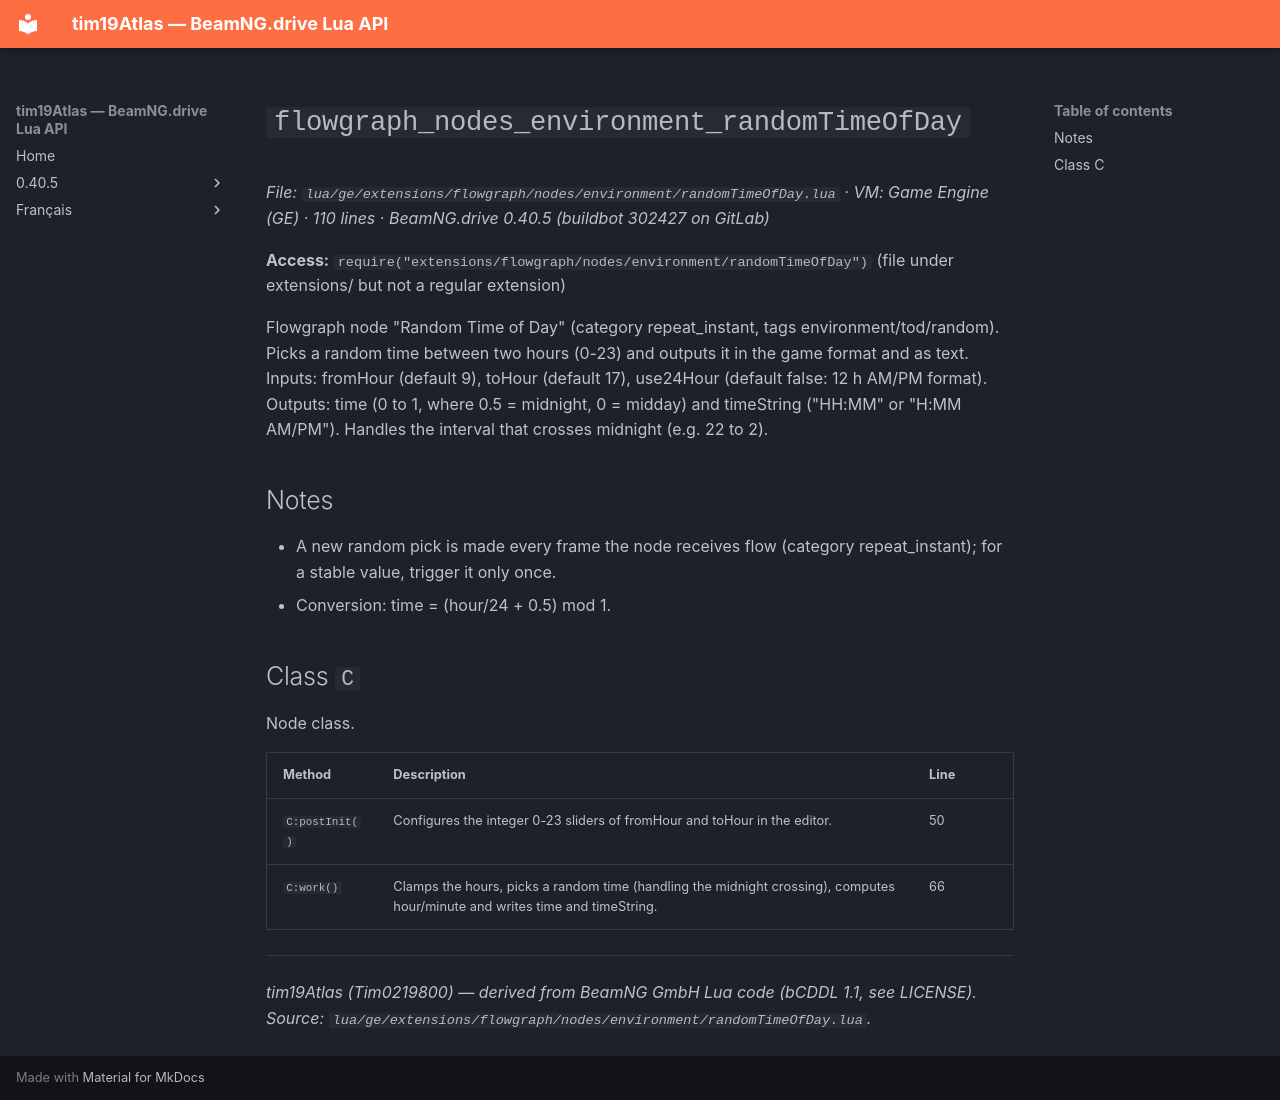

repository: Tim0219800/beamng-lua-atlas · page: 0.40.5/ge/extensions/flowgraph/nodes/environment/randomTimeOfDay.html · generator: mkdocs

# `flowgraph_nodes_environment_randomTimeOfDay`

*File: `lua/ge/extensions/flowgraph/nodes/environment/randomTimeOfDay.lua` · VM: Game Engine (GE) · 110 lines · BeamNG.drive 0.40.5 (buildbot 302427 on GitLab)*

**Access:** `require("extensions/flowgraph/nodes/environment/randomTimeOfDay")` (file under extensions/ but not a regular extension)

Flowgraph node "Random Time of Day" (category repeat_instant, tags environment/tod/random). Picks a random time between two hours (0-23) and outputs it in the game format and as text. Inputs: fromHour (default 9), toHour (default 17), use24Hour (default false: 12 h AM/PM format). Outputs: time (0 to 1, where 0.5 = midnight, 0 = midday) and timeString ("HH:MM" or "H:MM AM/PM"). Handles the interval that crosses midnight (e.g. 22 to 2).

## Notes

- A new random pick is made every frame the node receives flow (category repeat_instant); for a stable value, trigger it only once.
- Conversion: time = (hour/24 + 0.5) mod 1.

## Class `C`

Node class.

| Method | Description | Line |
|---|---|---|
| `C:postInit()` | Configures the integer 0-23 sliders of fromHour and toHour in the editor. | 50 |
| `C:work()` | Clamps the hours, picks a random time (handling the midnight crossing), computes hour/minute and writes time and timeString. | 66 |

---
*tim19Atlas (Tim0219800) — derived from BeamNG GmbH Lua code (bCDDL 1.1, see LICENSE). Source: `lua/ge/extensions/flowgraph/nodes/environment/randomTimeOfDay.lua`.*
